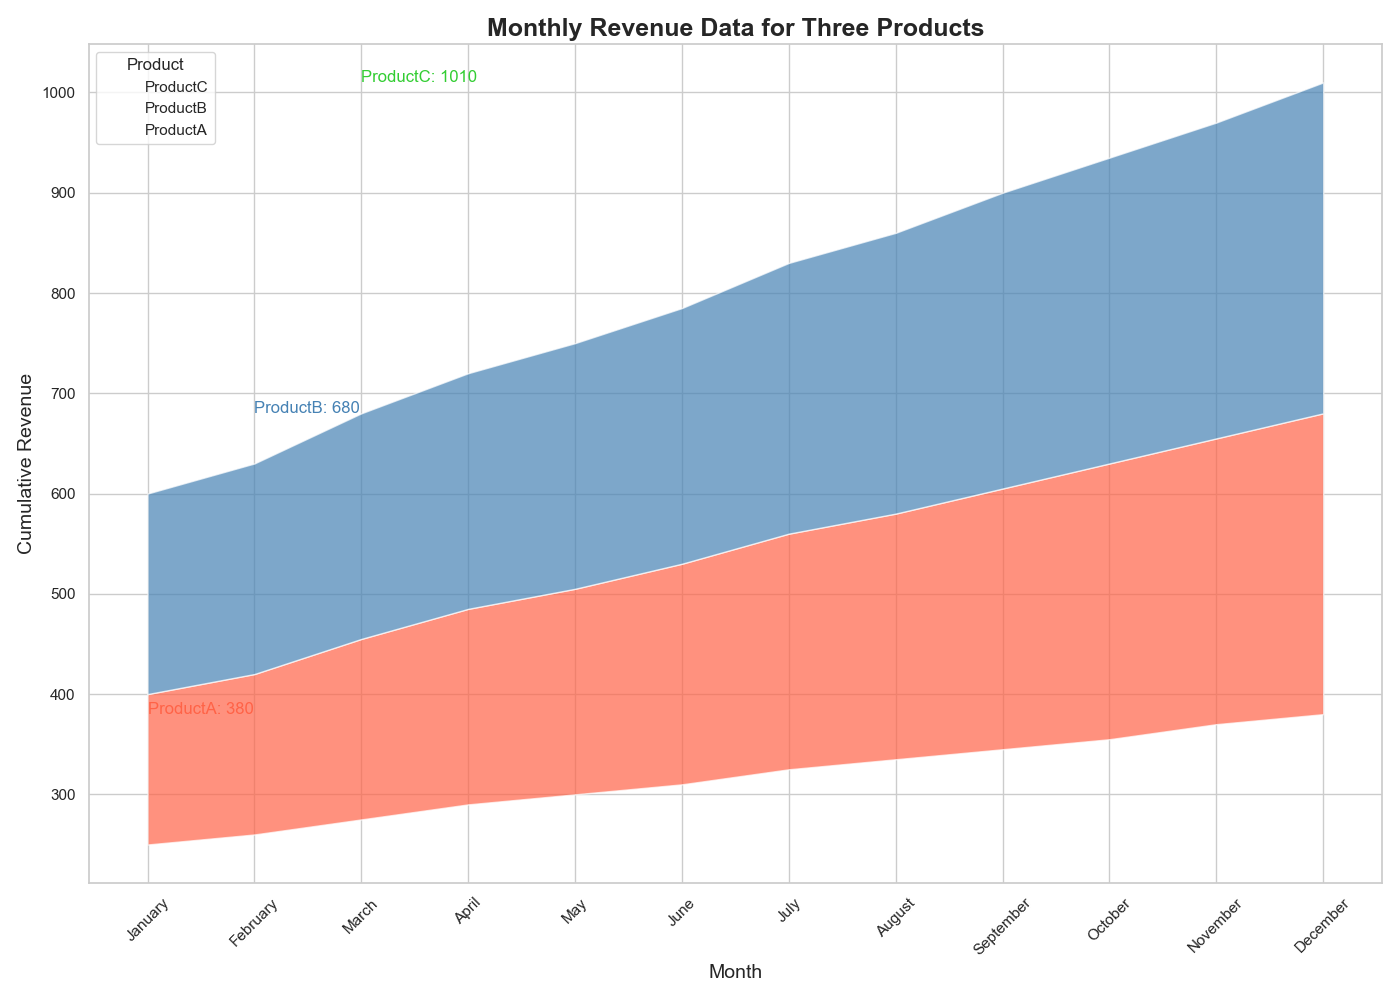

Source data for this figure (header and first rows):
Month, ProductA, ProductB, ProductC
January, 250, 150, 200
February, 260, 160, 210
March, 275, 180, 225
April, 290, 195, 235
May, 300, 205, 245
June, 310, 220, 255
July, 325, 235, 270
August, 335, 245, 280
September, 345, 260, 295
October, 355, 275, 305
November, 370, 285, 315
December, 380, 300, 330
